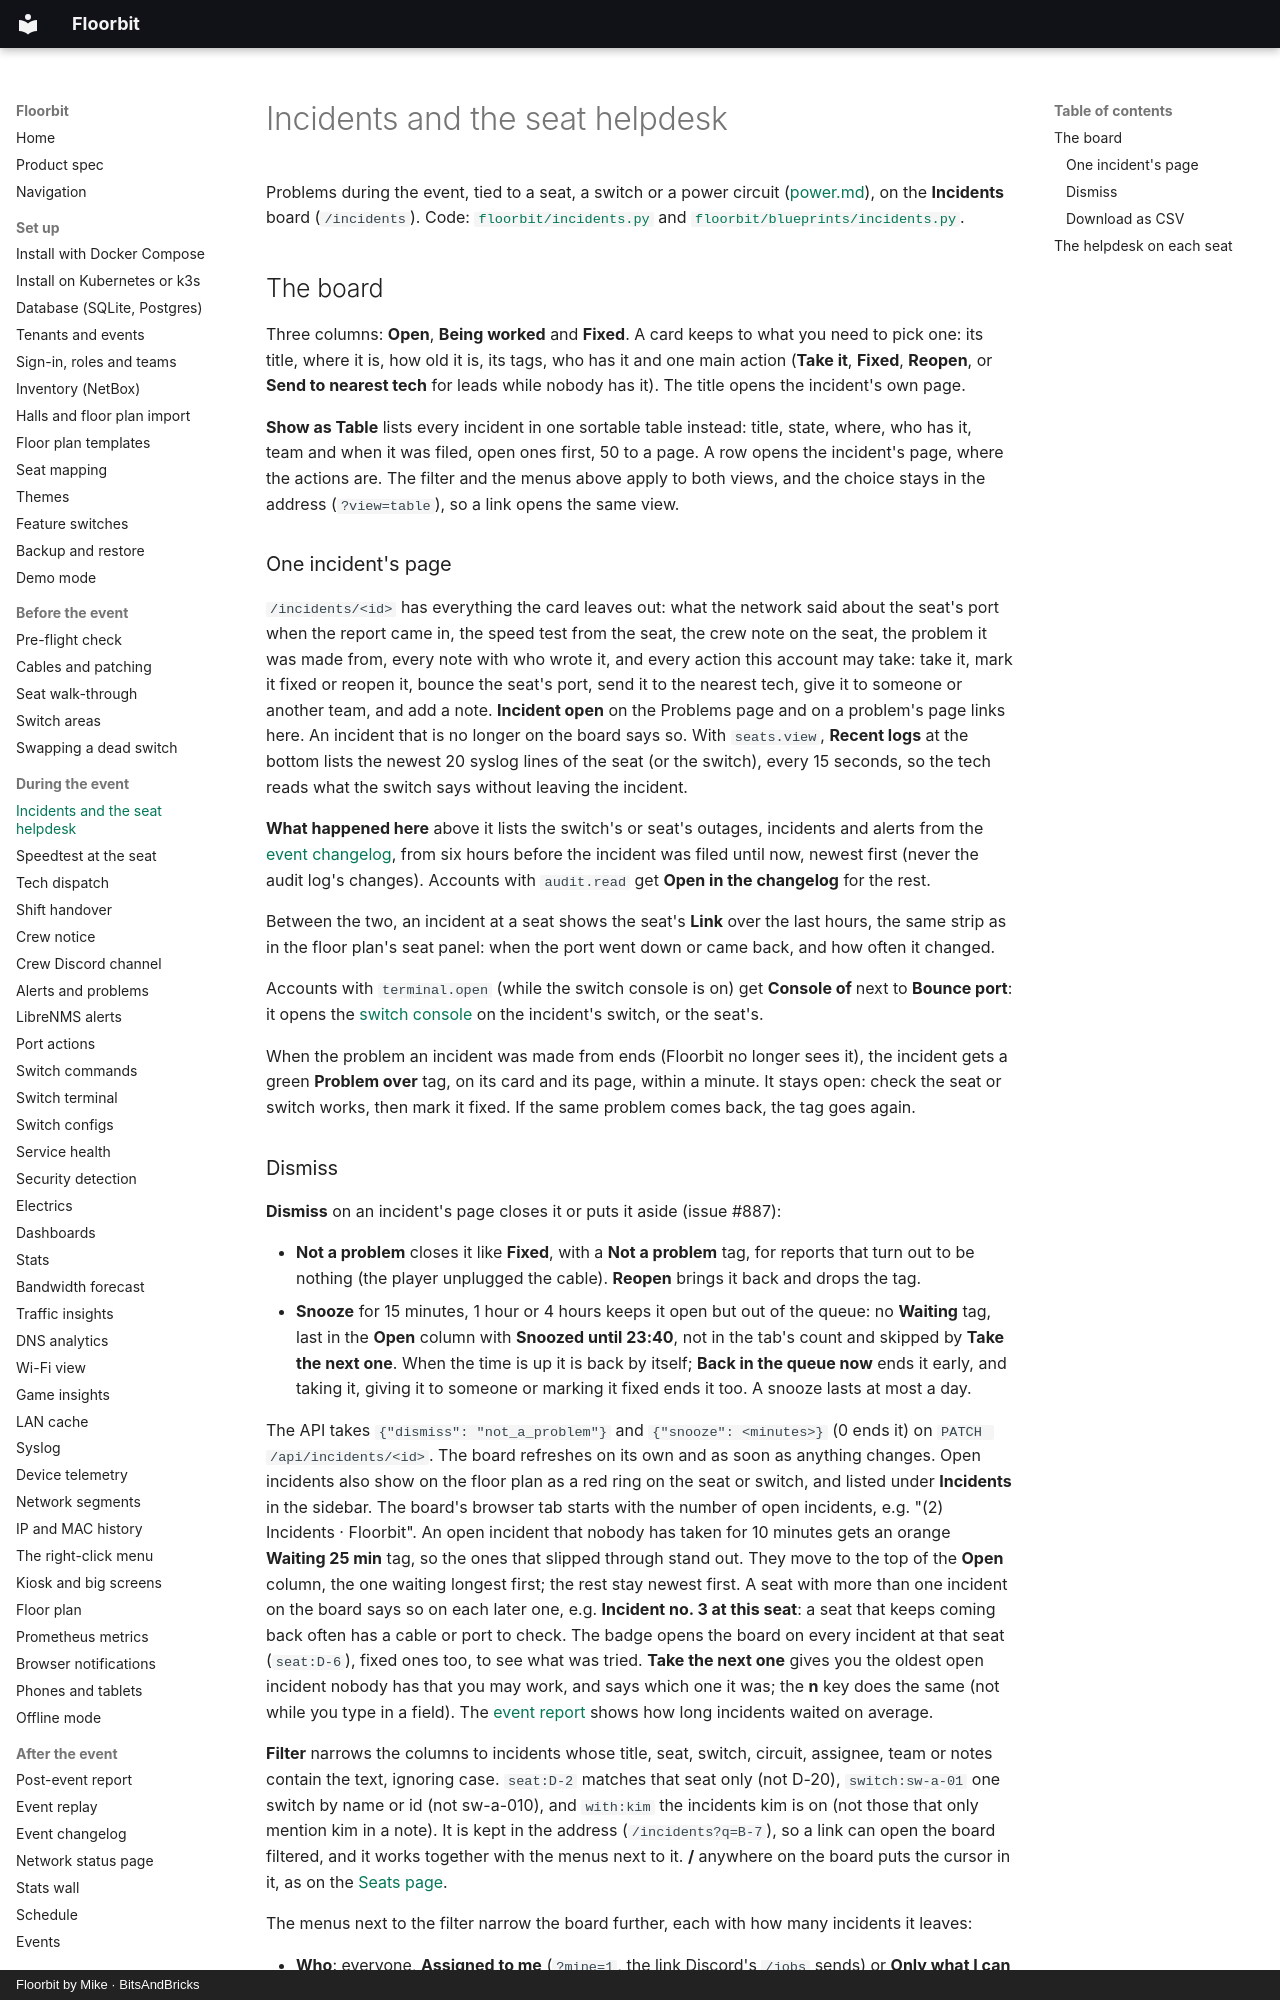

repository: bitsandbricks-ch/floorbit · page: incidents/index.html · generator: mkdocs · copyright: Floorbit by Mike · BitsAndBricks

# Incidents and the seat helpdesk

Problems during the event, tied to a seat, a switch or a power circuit ([power.md](power.md)), on the **Incidents** board (`/incidents`).
Code: [`floorbit/incidents.py`](../floorbit/incidents.py) and
[`floorbit/blueprints/incidents.py`](../floorbit/blueprints/incidents.py).

## The board

Three columns: **Open**, **Being worked** and **Fixed**. A card keeps to what you need to pick one:
its title, where it is, how old it is, its tags, who has it and one main action (**Take it**, **Fixed**,
**Reopen**, or **Send to nearest tech** for leads while nobody has it). The title opens the
incident's own page.

**Show as Table** lists every incident in one sortable table instead: title, state, where, who has
it, team and when it was filed, open ones first, 50 to a page. A row opens the incident's page,
where the actions are. The filter and the menus above apply to both views, and the choice stays
in the address (`?view=table`), so a link opens the same view.

### One incident's page

`/incidents/<id>` has everything the card leaves out: what the network said about the seat's port
when the report came in, the speed test from the seat, the crew note on the seat, the problem it was
made from, every note with who wrote it, and every action this account may take: take it, mark it
fixed or reopen it, bounce the seat's port, send it to the nearest tech, give it to someone or
another team, and add a note. **Incident open** on the Problems page and on a problem's page links
here. An incident that is no longer on the board says so. With `seats.view`, **Recent logs** at the
bottom lists the newest 20 syslog lines of the seat (or the switch), every 15 seconds, so the tech
reads what the switch says without leaving the incident.

**What happened here** above it lists the switch's or seat's outages, incidents and alerts from the
[event changelog](timeline.md), from six hours before the incident was filed until now, newest first
(never the audit log's changes). Accounts with `audit.read` get **Open in the changelog** for the
rest.

Between the two, an incident at a seat shows the seat's **Link** over the last hours, the same strip as in the
floor plan's seat panel: when the port went down or came back, and how often it changed.

Accounts with `terminal.open` (while the switch console is on) get **Console of <switch>** next to
**Bounce port**: it opens the [switch console](terminal.md) on the incident's switch, or the seat's.

When the problem an incident was made from ends (Floorbit no longer sees it), the incident gets a
green **Problem over** tag, on its card and its page, within a minute. It stays open: check the
seat or switch works, then mark it fixed. If the same problem comes back, the tag goes again.
